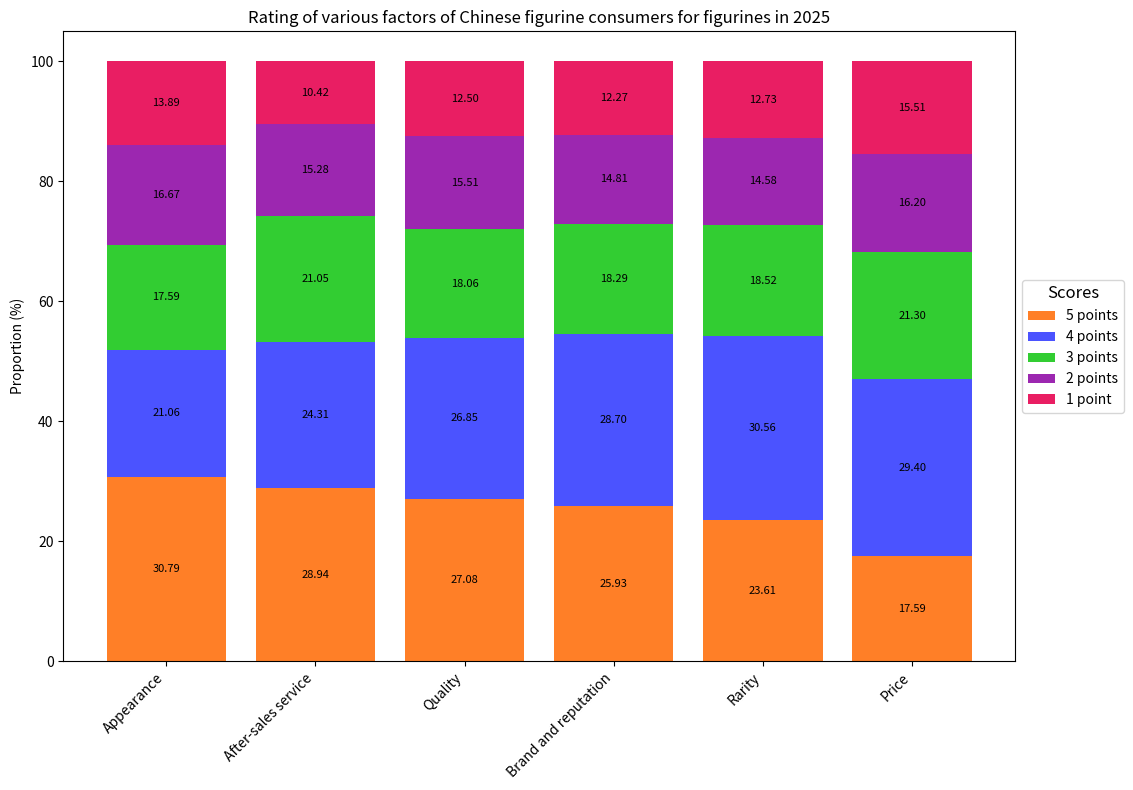

Python code for this plot:
import matplotlib.pyplot as plt
import numpy as np

# Factors
factors = ["Appearance", "After-sales service", "Quality", "Brand and reputation", "Rarity", "Price"]
# Proportion of each rating (1 - 5 points), in the order of 5 points, 4 points, 3 points, 2 points, 1 point
data = np.array([
    [30.79, 21.06, 17.59, 16.67, 13.89],
    [28.94, 24.31, 21.05, 15.28, 10.42],
    [27.08, 26.85, 18.06, 15.51, 12.50],
    [25.93, 28.70, 18.29, 14.81, 12.27],
    [23.61, 30.56, 18.52, 14.58, 12.73],
    [17.59, 29.40, 21.30, 16.20, 15.51]
])

# Colors corresponding to the scores, corresponding to the colors in the chart
colors = ['#FF7F27', '#4B53FF', '#32CD32', '#9C27B0', '#E91E63']
scores = ["5 points", "4 points", "3 points", "2 points", "1 point"]

fig, ax = plt.subplots(figsize=(12, 8))
bottom = np.zeros(len(factors))

for i in range(data.shape[1]):
    ax.bar(factors, data[:, i], bottom=bottom, color=colors[i], label=scores[i])
    # Add numerical annotations
    for j in range(len(factors)):
        ax.text(j, bottom[j] + data[j, i] / 2, f'{data[j, i]:.2f}', ha='center', va='center', fontsize=8)
    bottom += data[:, i]

ax.set_ylabel('Proportion (%)')
ax.set_title('Rating of various factors of Chinese figurine consumers for figurines in 2025')

# 调整图例位置到右侧外侧
ax.legend(
    loc='center left',
    bbox_to_anchor=(1, 0.5),
    fontsize=10,
    title="Scores",
    title_fontsize=12
)

plt.xticks(rotation=45, ha='right')
plt.tight_layout()
# 调整子图布局，为图例留出空间
plt.subplots_adjust(right=0.85)
plt.show()
